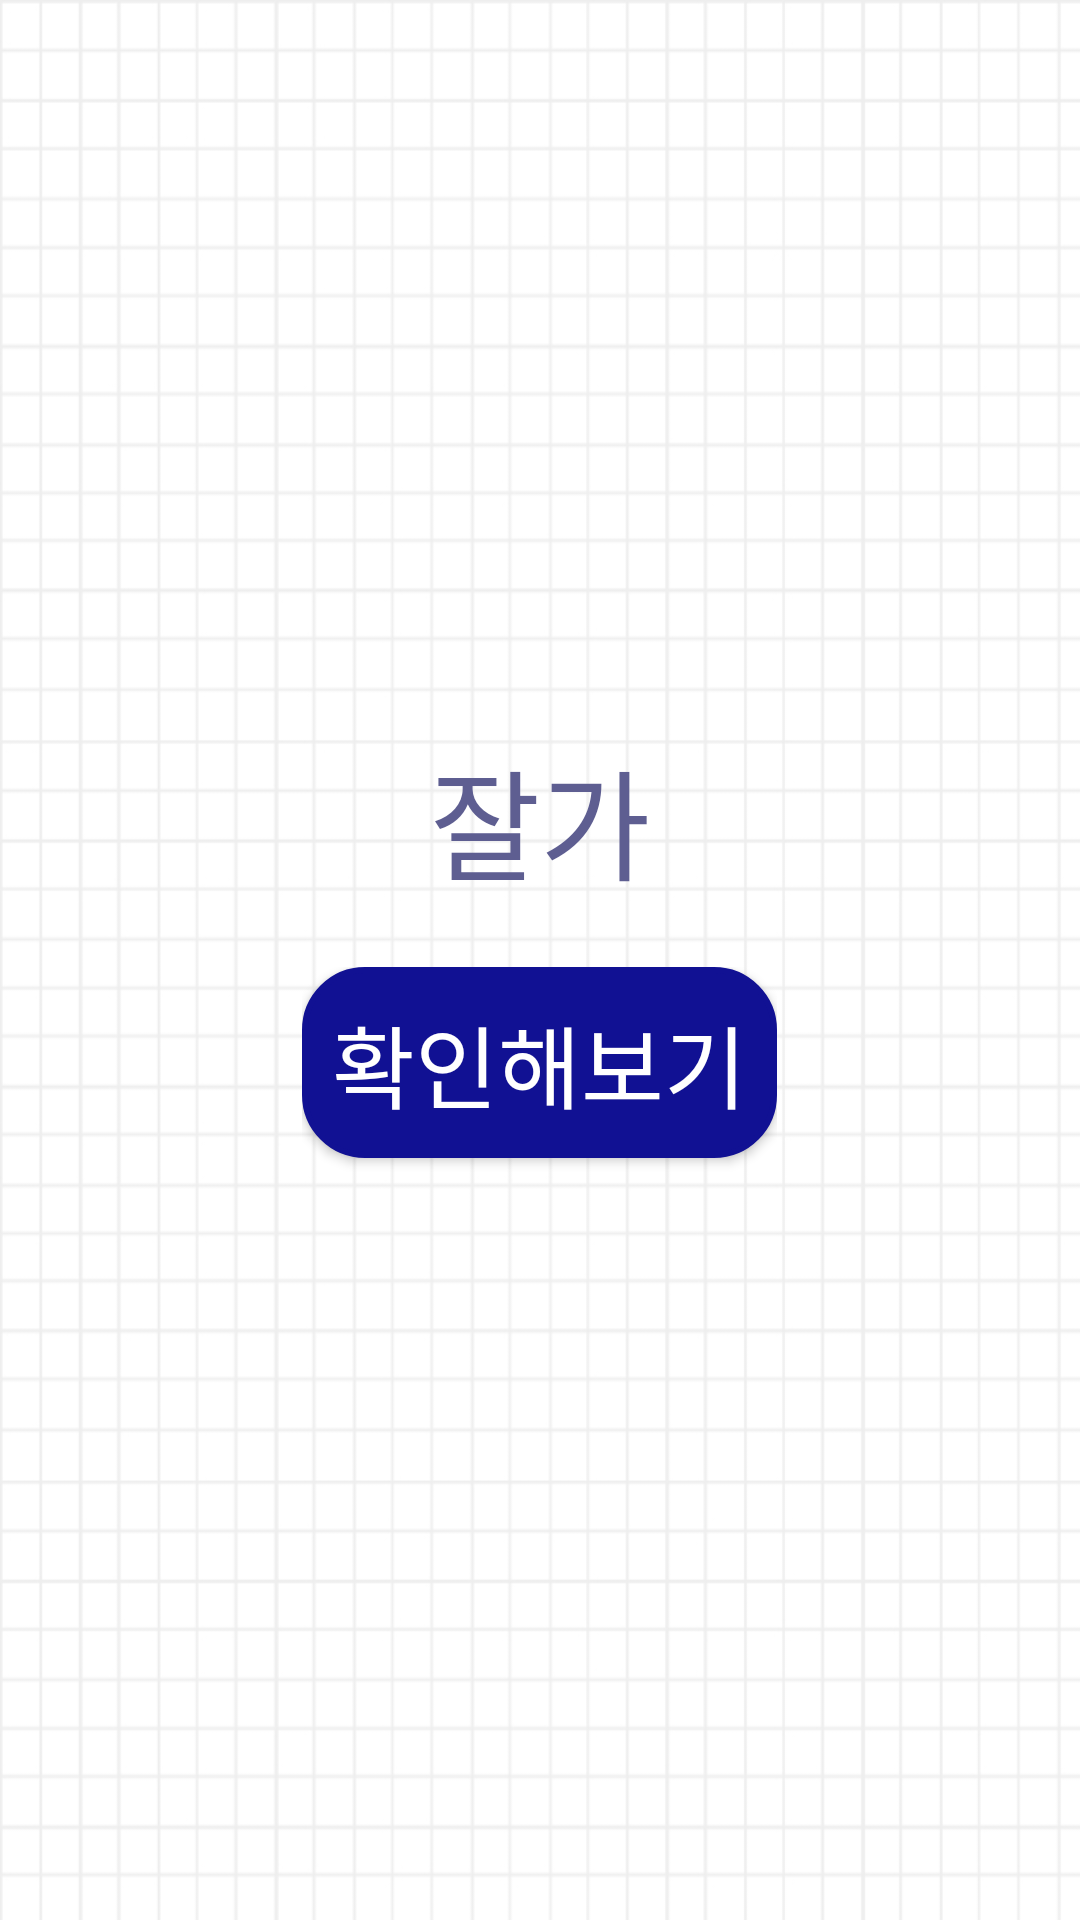

Produce the Android XML layout that renders to this screen, including the resource entries it uses.
<!-- AndroidManifest.xml: application theme Theme.Graduation1 -->
<!-- res/layout/activity_quiz11.xml -->
<?xml version="1.0" encoding="utf-8"?>
<LinearLayout xmlns:android="http://schemas.android.com/apk/res/android"
    android:layout_width="match_parent"
    android:layout_height="match_parent"
    android:gravity="center"
    android:orientation="vertical"
    android:background="@drawable/background">

    <TextView
        android:layout_gravity="center"
        android:layout_width="wrap_content"
        android:layout_height="wrap_content"
        android:text="잘가"
        android:textColor="#5E5E91"
        android:textSize="40dp"/>

    <LinearLayout
        android:layout_marginTop="20dp"
        android:layout_gravity="center"
        android:layout_width="wrap_content"
        android:layout_height="wrap_content">

        <Button
            android:id="@+id/btn13"
            android:layout_width="wrap_content"
            android:layout_height="wrap_content"
            android:layout_marginBottom="10dp"
            android:layout_weight="1"
            android:text="확인해보기"
            android:background="@drawable/button_pattern"
            android:textColor="#ffffff"
            android:textSize="30dp"/>

    </LinearLayout>

</LinearLayout>
<!-- resources referenced by this layout -->
<resources>
  <!-- drawable background: jpg bitmap (drawable, 123122 bytes) -->
  <!-- drawable button_pattern (drawable) -->
  <?xml version="1.0" encoding="utf-8"?>
  <selector xmlns:android="http://schemas.android.com/apk/res/android">
      <item android:state_pressed="true" >
          <shape>
              <gradient
                  android:startColor="#111193"
                  android:endColor="#111193"
                  android:angle="270" />
              <stroke
                  android:width="2dp"
                  android:color="#111193" />
              <corners
                  android:radius="20dp" />
              <padding
                  android:left="10dp"
                  android:top="10dp"
                  android:right="10dp"
                  android:bottom="10dp"/>
          </shape>
      </item>
  
      
  
  
      <item android:state_focused="true">
          <shape>
              <gradient
                  android:startColor="#111193"
                  android:endColor="#111193"
                  android:angle="270" />
              <stroke
                  android:width="2dp"
                  android:color="#111193" />
              <corners
                  android:radius="2dp" />
              <padding
                  android:left="10dp"
                  android:top="10dp"
                  android:right="10dp"
                  android:bottom="10dp"/>
          </shape>
      </item>
      
  
  
      <item>
          <shape>
              <gradient
                  android:startColor="#111193"
                  android:endColor="#111193"
                  android:angle="90" />
              <stroke
                  android:width="2dp"
                  android:color="#111193" />
              <corners
                  android:radius="20dp" />
              <padding
                  android:left="10dp"
                  android:top="10dp"
                  android:right="10dp"
                  android:bottom="10dp"/>
          </shape>
      </item>
      
  </selector>
  <style name="Theme.Graduation1" parent="Theme.AppCompat.DayNight.DarkActionBar">
          
          <item name="colorPrimary">@color/purple_500</item>
          <item name="colorPrimaryVariant">@color/purple_700</item>
          <item name="colorOnPrimary">@color/white</item>
          
          <item name="colorSecondary">@color/teal_200</item>
          <item name="colorSecondaryVariant">@color/teal_700</item>
          <item name="colorOnSecondary">@color/black</item>
          
          <item name="android:statusBarColor">?attr/colorPrimaryVariant</item>
          
          <item name="android:windowFullscreen">true</item>
          <item name="windowNoTitle">true</item>
      </style>
  <!-- not gathered from this repository: default colours our renderer supplied (Android Studio template values) -->
  <color name="purple_500">#FF6200EE</color>
  <color name="purple_700">#FF3700B3</color>
  <color name="teal_200">#FF03DAC5</color>
  <color name="teal_700">#FF018786</color>
  <color name="black">#FF000000</color>
  <color name="white">#FFFFFFFF</color>
</resources>
